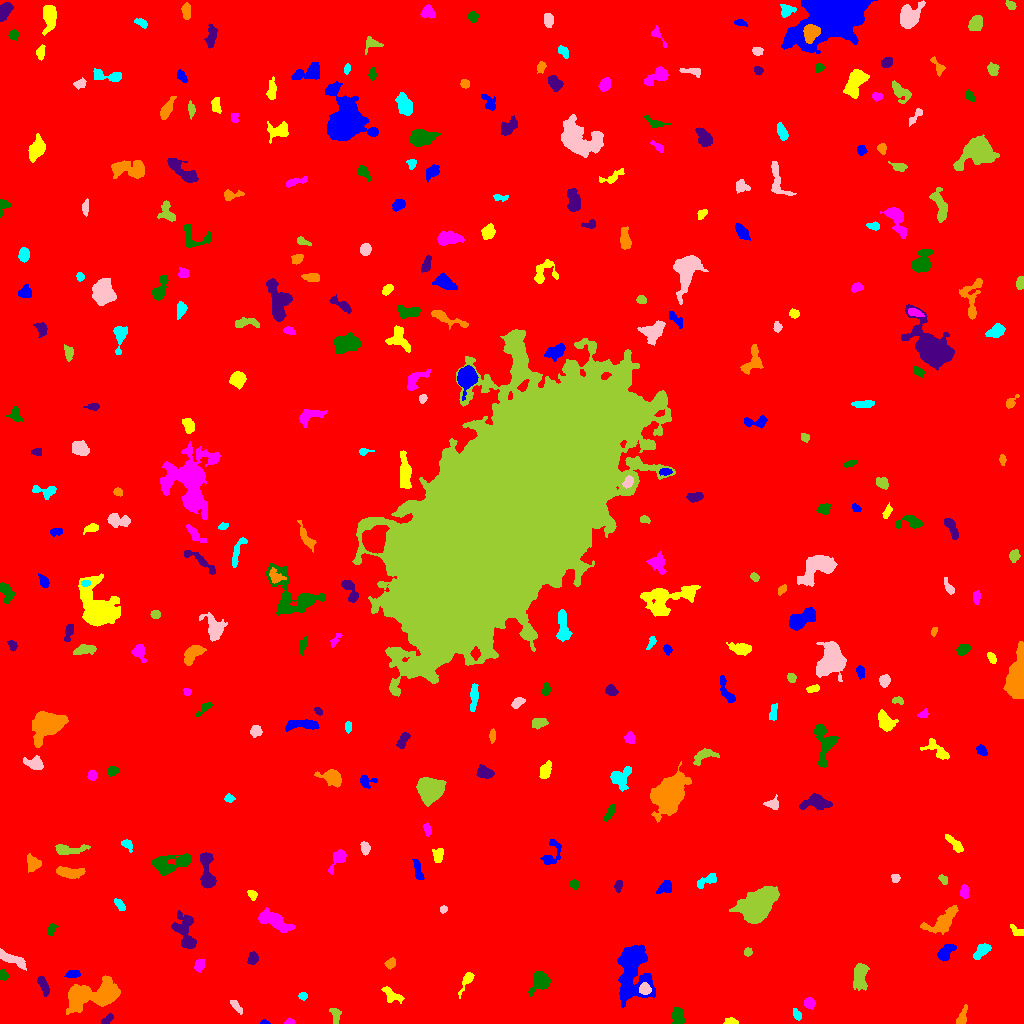

The file beside this chart, header and first rows:
ID, X, Y, A, B, theta, total_flux, mu_max, mu_median, mu_mean, R_fwhm, R_e, R10, R90, x_start, x_end, y_start, y_end, area, greylevel
0, 518.1, 516.8, 306, 295.6, -0.7738, 2171092, 45.0, 2.0, 2.358, 9.009, 242.9, 89.2, 398.3, 0, 1023, 0, 1023, 920626, 2.358
1, 264.3, 0.8049, 2.107, 0.8738, -0.02963, 82.0, 6.0, 2.0, 2.158, 2.185, 1.596, 0.5642, 2.585, 260, 270, 0, 4, 38, 9.158
2, 730.9, 1.517, 2.964, 1.504, 0.00358, 437.0, 15.0, 4.0, 5.329, 2.764, 2.394, 0.7979, 3.989, 723, 738, 0, 6, 82, 12.33
3, 289.2, 1.808, 2.492, 1.477, 0.1424, 240.0, 8.0, 4.0, 4.444, 3.241, 2.326, 0.9772, 3.613, 284, 295, 0, 6, 54, 9.444
4, 678.4, 6.592, 4.213, 2.702, -1.45, 1084, 12.0, 6.0, 5.617, 5.585, 4.26, 1.693, 6.531, 671, 684, 0, 16, 193, 12.62
5, 107.3, 3.978, 3.501, 1.694, 0.6717, 278.0, 5.0, 3.0, 3.022, 4.37, 3.141, 1.262, 4.652, 101, 113, 0, 10, 92, 9.022
6, 961.3, 5.245, 4.353, 1.831, 1.178, 192.0, 4.0, 1.0, 1.371, 4.107, 3.09, 1.128, 5.171, 956, 967, 0, 19, 140, 8.371
7, 796.9, 8.408, 2.898, 1.616, -1.052, 142.0, 5.0, 1.0, 1.651, 2.523, 2.585, 0.9772, 4.334, 793, 801, 3, 15, 86, 10.65
8, 236.4, 16.92, 4.703, 1.607, -0.8968, 215.0, 4.0, 2.0, 2.048, 5.078, 3.478, 1.262, 5.078, 230, 242, 9, 23, 105, 8.048
9, 335.6, 7.915, 4.044, 1.822, -1.562, 176.0, 3.0, 1.0, 1.354, 4.334, 3.192, 1.262, 4.951, 329, 341, 0, 15, 130, 8.354
10, 886.9, 12.84, 3.351, 2.549, 1.132, 348.0, 7.0, 3.0, 2.876, 3.785, 3.432, 1.262, 5.293, 882, 895, 5, 20, 121, 8.876
11, 632.8, 53.46, 15.41, 8.013, -1.533, 9231, 21.0, 6.0, 7.074, 8.273, 10.87, 3.949, 17.47, 617, 655, 16, 79, 1305, 12.07
12, 391.2, 28.41, 5.834, 2.786, -0.6456, 411.0, 4.0, 2.0, 2.119, 6.383, 4.334, 1.784, 6.933, 381, 404, 20, 37, 194, 8.119
13, 809.4, 20.24, 2.62, 2.539, -0.3632, 410.0, 7.0, 3.0, 3.534, 4.222, 3.338, 1.262, 5.202, 804, 815, 14, 26, 116, 9.534
14, 540.1, 42.45, 4.2, 3.559, 1.206, 1110, 10.0, 3.0, 3.458, 6.077, 4.618, 1.871, 7.442, 528, 551, 27, 52, 321, 10.46
15, 43.36, 38.04, 5.173, 1.942, -1.145, 599.0, 7.0, 4.0, 3.744, 5.202, 4.068, 1.596, 6.129, 37, 49, 27, 47, 160, 9.744
16, 88.31, 28.45, 14.42, 5.846, 0.1788, 7584, 22.0, 5.0, 6.92, 7.959, 9.027, 3.385, 15.88, 66, 120, 9, 48, 1096, 11.92
17, 302.6, 27.48, 2.101, 1.893, -0.03952, 187.0, 5.0, 3.0, 2.833, 3.568, 2.585, 0.9772, 3.989, 298, 307, 23, 31, 66, 8.833
18, 644.9, 34.54, 2.824, 2.481, -0.4935, 472.0, 7.0, 4.0, 3.688, 4.754, 3.478, 1.382, 5.232, 639, 651, 29, 41, 128, 18.69
19, 860, 47.82, 6.568, 3.119, 1.52, 2087, 15.0, 6.0, 6.211, 6.024, 5.47, 2.111, 8.777, 853, 869, 33, 60, 336, 11.21
20, 916.6, 48.64, 4.267, 2.642, 0.07723, 2264, 24.0, 9.0, 9.93, 5.293, 4.297, 1.693, 6.91, 906, 926, 42, 55, 228, 15.93
21, 72.98, 49.59, 3.619, 1.751, 0.08408, 335.0, 6.0, 3.0, 3.131, 4.442, 3.241, 1.382, 4.983, 64, 80, 46, 53, 107, 9.131
22, 467.2, 43.92, 6.25, 1.758, 1.061, 236.0, 5.0, 1.0, 1.532, 3.192, 3.192, 1.262, 5.323, 458, 474, 25, 51, 154, 9.532
23, 199.3, 58.42, 3.016, 2.189, 1.27, 374.0, 7.0, 3.0, 3.169, 4.068, 3.29, 1.262, 5.078, 194, 204, 51, 64, 118, 9.169
24, 3.118, 47.74, 2.262, 1.826, -0.9217, 170.0, 5.0, 2.0, 2.024, 3.338, 2.646, 0.9772, 3.949, 0, 8, 43, 54, 84, 9.024
25, 252.8, 65.02, 3.034, 2.251, 1.383, 462.0, 10.0, 3.0, 3.818, 3.523, 3.29, 1.128, 5.323, 247, 258, 59, 72, 121, 9.818
26, 390.3, 59.86, 2.692, 2.277, 0.6203, 269.0, 6.0, 3.0, 2.717, 4.068, 3.141, 1.262, 4.853, 384, 395, 54, 66, 99, 8.717
27, 981.7, 72.9, 4.955, 2.483, 0.7387, 578.0, 6.0, 3.0, 3.074, 6.024, 4.406, 1.784, 6.794, 973, 991, 64, 80, 188, 9.074
28, 12.02, 64.32, 8.879, 2.187, -0.4475, 795.0, 8.0, 3.0, 3.155, 5.293, 4.853, 1.784, 7.715, 0, 26, 53, 75, 252, 9.155
29, 747.6, 71.28, 2.059, 2.008, 0.4569, 188.0, 5.0, 3.0, 2.806, 3.656, 2.646, 0.9772, 3.989, 744, 752, 67, 76, 67, 8.806
30, 890.2, 74.26, 1.888, 1.726, -0.265, 94.0, 4.0, 1.0, 1.424, 2.877, 2.185, 0.7979, 3.7, 886, 895, 70, 78, 66, 8.424
31, 945.9, 71.96, 4.766, 2.721, 0.8139, 898.0, 9.0, 4.0, 4.236, 5.262, 4.478, 1.784, 7.001, 937, 956, 62, 79, 212, 10.24
32, 1017, 92.36, 4.143, 2.037, -0.6007, 237.0, 4.0, 2.0, 2.215, 5.202, 3.432, 1.382, 5.109, 1010, 1023, 88, 99, 107, 8.215
33, 273.1, 102.8, 9.354, 3.349, -0.4434, 2034, 11.0, 4.0, 4.623, 6.628, 6.628, 2.585, 10.46, 258, 295, 91, 116, 440, 9.623
34, 51.57, 94.1, 3.099, 1.81, 1.199, 210.0, 5.0, 2.0, 2.5, 3.613, 2.932, 1.128, 4.442, 48, 58, 88, 100, 84, 8.5
35, 186, 88.18, 9.923, 4.391, -1.272, 1576, 13.0, 2.0, 3.23, 4.514, 5.614, 1.954, 10.28, 171, 196, 75, 113, 488, 9.23
36, 942.8, 101.6, 9.115, 4.141, 0.6284, 2465, 15.0, 5.0, 5.418, 5.642, 6.333, 2.326, 10.43, 920, 958, 89, 118, 455, 10.42
37, 119.6, 118.3, 3.528, 1.421, -0.8947, 117.0, 3.0, 1.0, 1.158, 3.432, 2.764, 0.9772, 4.297, 114, 125, 113, 125, 101, 8.158
38, 443.4, 114.1, 1.829, 1.691, 0.452, 147.0, 5.0, 3.0, 2.722, 2.985, 2.257, 0.7979, 3.523, 440, 447, 110, 118, 54, 8.722
39, 759.4, 117.8, 9.101, 5.726, 0.7903, 13144, 48.0, 8.0, 12.16, 7.485, 8.078, 3.038, 14.69, 729, 779, 100, 137, 1081, 17.16
40, 912.6, 123, 2.552, 2.531, -0.2761, 234.0, 5.0, 2.0, 2.25, 3.385, 3.141, 1.128, 5.015, 907, 918, 118, 129, 104, 8.25
41, 665.2, 135.9, 3.98, 2.785, 0.6761, 441.0, 5.0, 3.0, 2.809, 5.557, 4.068, 1.596, 6.103, 656, 671, 130, 143, 157, 8.809
42, 252.3, 128.8, 2.556, 1.934, -0.8669, 228.0, 5.0, 3.0, 2.747, 3.785, 2.764, 1.128, 4.37, 247, 257, 123, 133, 83, 10.75
43, 964.5, 131.6, 3.366, 2.144, 1.53, 273.0, 5.0, 3.0, 2.416, 4.26, 3.385, 1.262, 5.078, 960, 969, 125, 139, 113, 8.416
44, 574, 139.3, 2.321, 2.125, -1.028, 287.0, 6.0, 3.0, 3.376, 4.222, 2.877, 1.128, 4.442, 569, 579, 134, 144, 85, 9.376
45, 618.1, 137.6, 2.949, 1.666, 1.396, 252.0, 7.0, 3.0, 2.897, 3.038, 2.821, 1.128, 4.442, 614, 622, 131, 143, 87, 8.897
46, 68.13, 150.7, 6.723, 2.249, -0.125, 564.0, 6.0, 2.0, 2.12, 5.642, 4.549, 1.784, 7.291, 56, 85, 145, 157, 266, 9.12
47, 707.3, 143.1, 6.201, 2.24, 0.4759, 402.0, 7.0, 2.0, 2.324, 2.646, 4.107, 1.382, 6.358, 697, 716, 135, 150, 173, 8.324
48, 895.2, 144.8, 2.102, 1.853, -1.184, 153.0, 5.0, 2.0, 2.125, 3.09, 2.523, 0.9772, 3.868, 891, 900, 141, 149, 72, 9.125
49, 943.5, 143.6, 2.614, 1.725, -0.8889, 186.0, 6.0, 2.0, 2.48, 3.385, 2.706, 0.9772, 4.184, 938, 947, 139, 149, 75, 8.48
50, 640.1, 163.3, 10.6, 2.686, 1.248, 1716, 10.0, 3.0, 3.805, 7.203, 6.457, 2.585, 10.23, 631, 651, 144, 186, 451, 9.805
51, 417.9, 153.1, 6.069, 1.681, -1.342, 401.0, 6.0, 3.0, 2.691, 5.046, 3.7, 1.493, 5.726, 412, 424, 144, 164, 149, 9.691
52, 437.6, 167.9, 3.134, 2.244, 1.446, 313.0, 6.0, 2.0, 2.252, 3.949, 3.09, 1.262, 5.232, 432, 443, 161, 175, 139, 9.252
53, 338.4, 165.1, 5.801, 2.692, 0.9793, 789.0, 11.0, 3.0, 3.793, 3.989, 4.029, 1.493, 6.794, 328, 346, 149, 174, 208, 9.793
54, 169.5, 159.7, 10.82, 4.278, 0.2078, 1455, 7.0, 3.0, 2.814, 6.84, 7.024, 2.764, 10.95, 152, 191, 148, 170, 517, 8.814
55, 206.6, 149.8, 10.2, 3.018, -1.479, 1489, 10.0, 4.0, 3.868, 6.747, 5.698, 2.185, 9.132, 200, 216, 135, 171, 385, 10.87
56, 33.75, 160, 3.983, 3.342, -0.9622, 434.0, 6.0, 2.0, 2.296, 4.72, 4.068, 1.596, 6.77, 27, 41, 151, 170, 189, 8.296
57, 127.1, 179.1, 3.151, 2.007, -0.7831, 253.0, 5.0, 2.0, 2.505, 3.909, 2.985, 1.262, 4.754, 121, 132, 171, 184, 101, 8.505
58, 364.9, 175.6, 3.137, 2.037, -1.5, 330.0, 6.0, 3.0, 2.973, 4.297, 3.192, 1.262, 5.046, 360, 370, 168, 182, 111, 8.973
59, 68.48, 173.5, 8.86, 2.201, 0.04879, 477.0, 5.0, 2.0, 1.916, 4.442, 4.754, 1.871, 7.569, 55, 90, 169, 179, 249, 8.916
... 280 more rows
